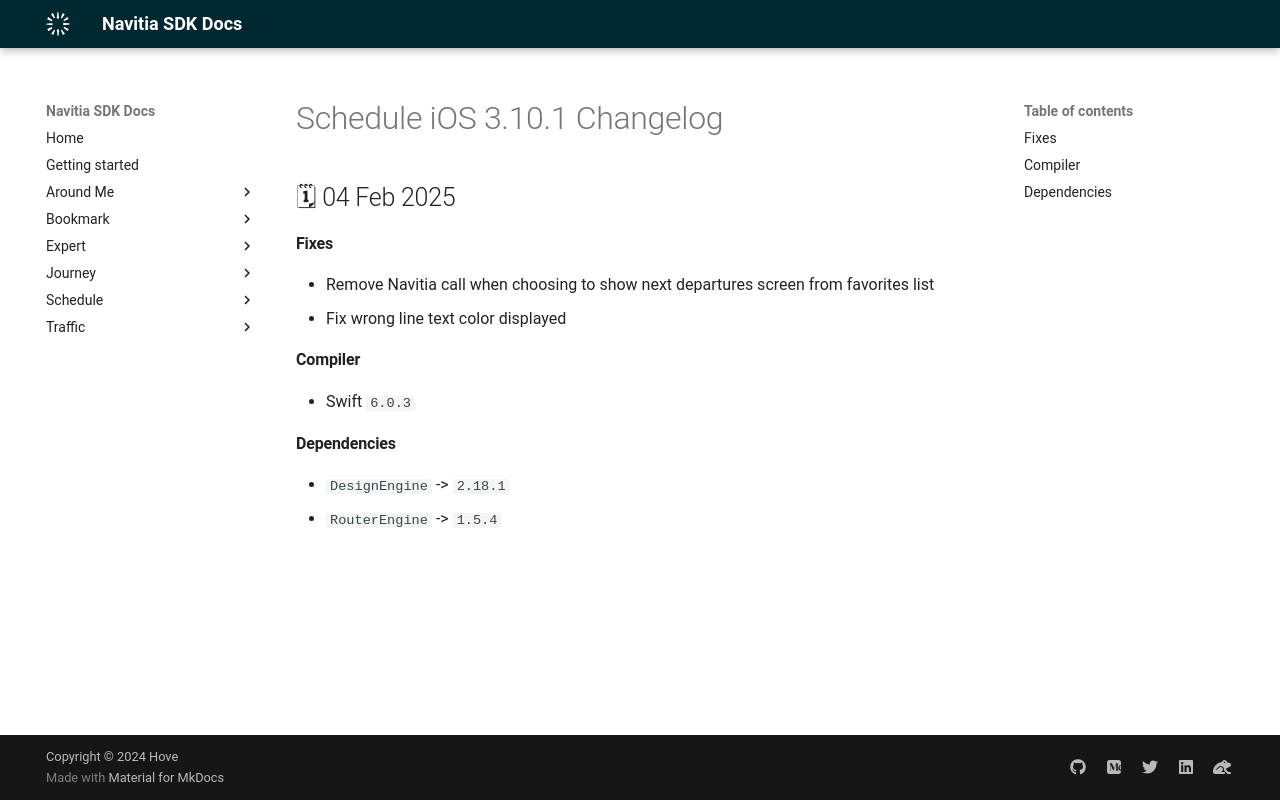

repository: hove-io/navitia_sdk_docs · page: schedule/ios/releases/3.10.1/index.html · generator: mkdocs

---
title: Schedule iOS 3.10.1 - Changelog - Navitia SDK Docs
---

# Schedule iOS 3.10.1 Changelog

<h2>🗓 04 Feb 2025</h2>

#### Fixes
- Remove Navitia call when choosing to show next departures screen from favorites list
- Fix wrong line text color displayed

#### Compiler
-  Swift  `6.0.3`

#### Dependencies
- `DesignEngine` -> `2.18.1`
- `RouterEngine` -> `1.5.4`
